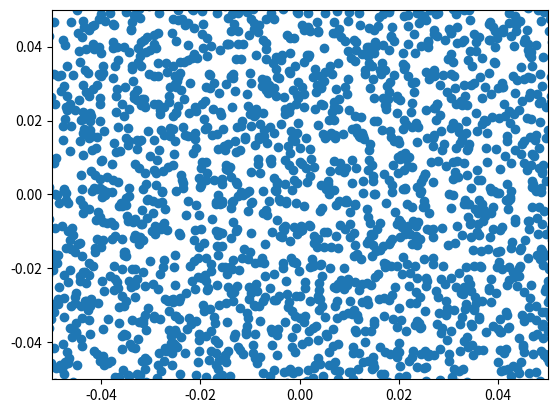

This chart was generated by the following Python code:
import numpy as np
import matplotlib.pyplot as plt


class SolverCheck3D:
    def __init__(self, h, r):
        self.H = h
        self.R = r

        # create a pcd around origin with x,y,z = +-h
        # regular distribution
        self.buffer = self.regular_distribution()
        self.particle_volume = 4/3*np.pi*self.R**3
        self.particle_volume = 1/self.kernel_sum("wendland_3d")
        self.kernel_sum("poly6_3d")
        self.kernel_sum("spiky_3d")
        self.kernel_sum("wendland_3d")
        self.kernel_sum("wendland_3d_c")
        self.buffer = self.irregular_distribution()
        self.kernel_sum("poly6_3d")
        self.kernel_sum("spiky_3d")
        self.kernel_sum("wendland_3d")
        self.kernel_sum("wendland_3d_c")

    def __call__(self, *args, **kwargs):
        return self.particle_volume

    def kernel_sum(self, kernel_name="poly6_3d"):
        kernels = {"poly6_3d": self.poly6_3d,
                   "spiky_3d": self.spiky_3d,
                   "wendland_3d": self.wendland_3d,
                   "wendland_3d_c": self.wendland_3d_c,
                   }
        kernel = kernels[kernel_name]
        ans, count = 0.0, 0.0
        for particle in self.buffer:
            kernel_tmp = kernel(np.linalg.norm(particle), self.H)
            ans += kernel_tmp
            count += bool(kernel_tmp)
        print(f"Kernel: {kernel_name}, Kernel Sum: {ans}, Particle Count: {count}, Kernel Integral: {ans * self.particle_volume}")
        return ans

    @staticmethod
    def poly6_3d(rij, h):
        return max(0.0, 315 / (64 * np.pi * pow(h, 9)) * pow((h ** 2 - rij * rij), 3))

    @staticmethod
    def spiky_3d(rij, h):
        return max(0.0, 15 / (np.pi * pow(h, 6)) * pow((h - rij), 3))

    @staticmethod
    def wendland_3d(rij, h_2):
        h = h_2*0.5
        q = rij / h
        if q > 2:
            return 0.0
        return 495 / 256 / np.pi / h / h / h * pow(1 - q / 2, 6) * (35 / 12 * q * q + 3 * q + 1)

    @staticmethod
    def wendland_3d_c(rij, h):
        q = rij / h
        if q > 1:
            return 0.0
        return 495 / (32 * np.pi * h ** 3) * pow(1 - q, 6) * (35 / 3 * q * q + 6 * q + 1)

    def regular_distribution(self):
        origin = np.array([0.0, 0.0, 0.0], dtype=np.float64)

        shape_x = int(5 + 2 * ((self.H - self.R) // (2 * self.R)))
        row = np.zeros((shape_x, 3), dtype=np.float64)
        offset_x = np.array([self.R * 2, 0.0, 0.0], dtype=np.float64)
        row[0] = origin
        for i in range(1, shape_x):
            row[i] = origin + offset_x * np.array([np.sign(i % 2 - 0.5) * ((i - 1) // 2 + 1), 0.0, 0.0],
                                                  dtype=np.float64)

        shape_y = int(5 + 2 * ((self.H - self.R) // (np.sqrt(3) * self.R)))
        layer = np.zeros((shape_y, shape_x, 3), dtype=np.float64)
        offset_y = np.array([self.R, np.sqrt(3) * self.R, 0.0], dtype=np.float64)
        layer[0] = row
        for i in range(1, shape_y):
            layer[i] = row + offset_y * np.array([bool((i % 4 % 3)), np.sign(i % 2 - 0.5) * ((i - 1) // 2 + 1), 0.0],
                                                 dtype=np.float64)

        shape_z = int(5 + 2 * ((self.H - self.R) // (2 * np.sqrt(6) / 3 * self.R)))
        buffer = np.zeros((shape_z, shape_y, shape_x, 3), dtype=np.float64)
        offset_z = np.array([0.0, 2 / np.sqrt(3) * self.R, 2 * np.sqrt(6) / 3 * self.R], dtype=np.float64)
        buffer[0] = layer
        for i in range(1, shape_z):
            buffer[i] = layer + offset_z * np.array([0.0, bool((i % 4 % 3)), np.sign(i % 2 - 0.5) * ((i - 1) // 2 + 1)],
                                                    dtype=np.float64)

        return buffer.reshape((-1, 3))

    def irregular_distribution(self):
        return np.random.random(self.buffer.shape)*self.R*2 + self.buffer


class SolverCheck2D:
    def __init__(self, h, r):
        self.H = h
        self.R = r

        # create a pcd around origin with x,y,z = +-h
        # regular distribution
        self.buffer = self.regular_distribution()
        self.particle_volume = 4/3*np.pi*self.R**3
        self.particle_volume = 1/self.kernel_sum("spiky_2d")
        self.kernel_sum("poly6_2d")
        self.kernel_sum("spiky_2d")
        # self.buffer = self.irregular_distribution()
        self.kernel_sum("spiky_2d")
        self.kernel_sum()

    def __call__(self, *args, **kwargs):
        return self.particle_volume

    def kernel_sum(self, kernel="poly6_2d"):
        kernels = {"poly6_2d": self.poly6_2d,
                   "spiky_2d": self.spiky_2d, }
        kernel = kernels[kernel]
        ans, count = 0.0, 0.0
        for particle in self.buffer:
            kernel_tmp = kernel(np.linalg.norm(particle), self.H)
            ans += kernel_tmp
            count += bool(kernel_tmp)
        print(f"Kernel Sum: {ans}, Particle Count: {count}, Kernel Integral: {ans * self.particle_volume}")
        return ans

    @staticmethod
    def poly6_2d(rij, h):
        return max(0.0, 4 / (np.pi * pow(h, 8)) * pow((h*h - rij * rij), 3))

    @staticmethod
    def spiky_2d(rij, h):
        return max(0.0, 10 / (np.pi * pow(h, 5)) * pow((h - rij), 3))



    def regular_distribution(self):
        origin = np.array([0.0, 0.0, 0.0], dtype=np.float64)

        shape_x = int(5 + 2 * ((self.H - self.R) // (2 * self.R)))
        row = np.zeros((shape_x, 3), dtype=np.float64)
        offset_x = np.array([self.R * 2, 0.0, 0.0], dtype=np.float64)
        row[0] = origin
        for i in range(1, shape_x):
            row[i] = origin + offset_x * np.array([np.sign(i % 2 - 0.5) * ((i - 1) // 2 + 1), 0.0, 0.0],
                                                  dtype=np.float64)

        shape_y = int(5 + 2 * ((self.H - self.R) // (np.sqrt(3) * self.R)))
        layer = np.zeros((shape_y, shape_x, 3), dtype=np.float64)
        offset_y = np.array([self.R, np.sqrt(3) * self.R, 0.0], dtype=np.float64)
        layer[0] = row
        for i in range(1, shape_y):
            layer[i] = row + offset_y * np.array([0.0, np.sign(i % 2 - 0.5) * ((i - 1) // 2 + 1), 0.0],
                                                 dtype=np.float64)

        shape_z = 1  # int(5 + 2 * ((self.H - self.R) // (2 * np.sqrt(6) / 3 * self.R)))
        buffer = np.zeros((shape_z, shape_y, shape_x, 3), dtype=np.float64)
        offset_z = np.array([0.0, 2 / np.sqrt(3) * self.R, 2 * np.sqrt(6) / 3 * self.R], dtype=np.float64)
        buffer[0] = layer
        # for i in range(1, shape_z):
        #     buffer[i] = layer + offset_z * np.array([0.0, bool((i % 4 % 3)), np.sign(i % 2 - 0.5) * ((i - 1) // 2 + 1)],
        #                                             dtype=np.float64)

        return buffer.reshape((-1, 3))

    def irregular_distribution(self):
        return np.random.random(self.buffer.shape)*self.R*2 + self.buffer


if __name__ == "__main__":
    sc = SolverCheck3D(0.05, 0.005)
    particle_volume = sc()
    print(particle_volume)
    plt.scatter(sc.buffer[:, 0], sc.buffer[:, 1])
    plt.xlim([-0.05, 0.05])
    plt.ylim([-0.05, 0.05])
    plt.show()

